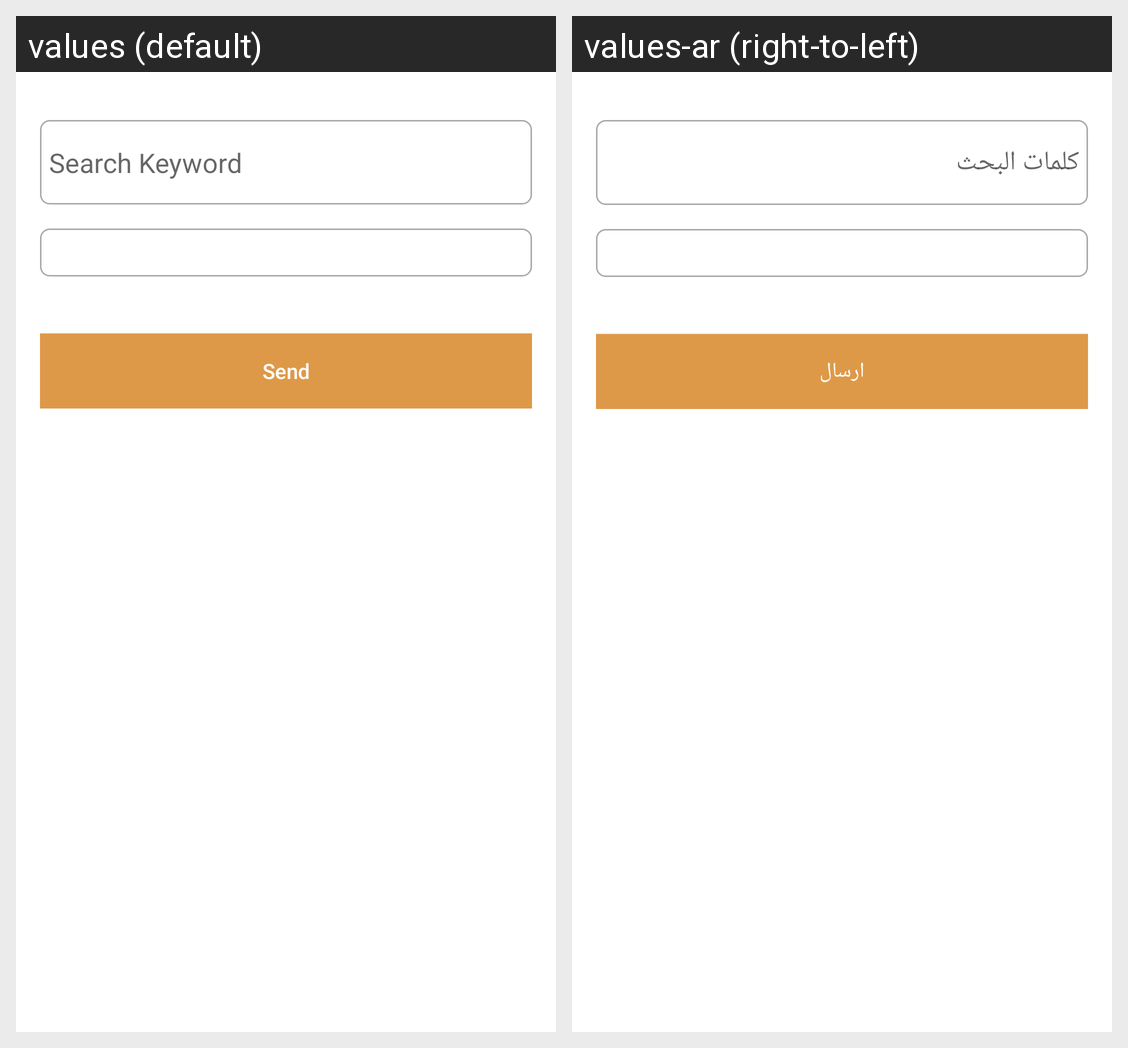

Translations of the strings shown on this Android screen, per locale in the grid:
Android screen res/layout/fragment_search.xml rendered under 2 locales, left to right: values (default), values-ar (right-to-left). Device: Nexus 5 (rendered at 1080×1920; each locale shown at half size, 540×960, under a caption strip naming it); theme AppTheme.
Strings drawn on this screen, with the default value and each locale's value (text and hints the layout hard-codes, and strings that could not be matched under every locale, appear in the picture but are not listed):

txt_search_keyword
  values: Search Keyword
  values-ar: كلمات البحث

txt_send
  values: Send
  values-ar: ارسال
